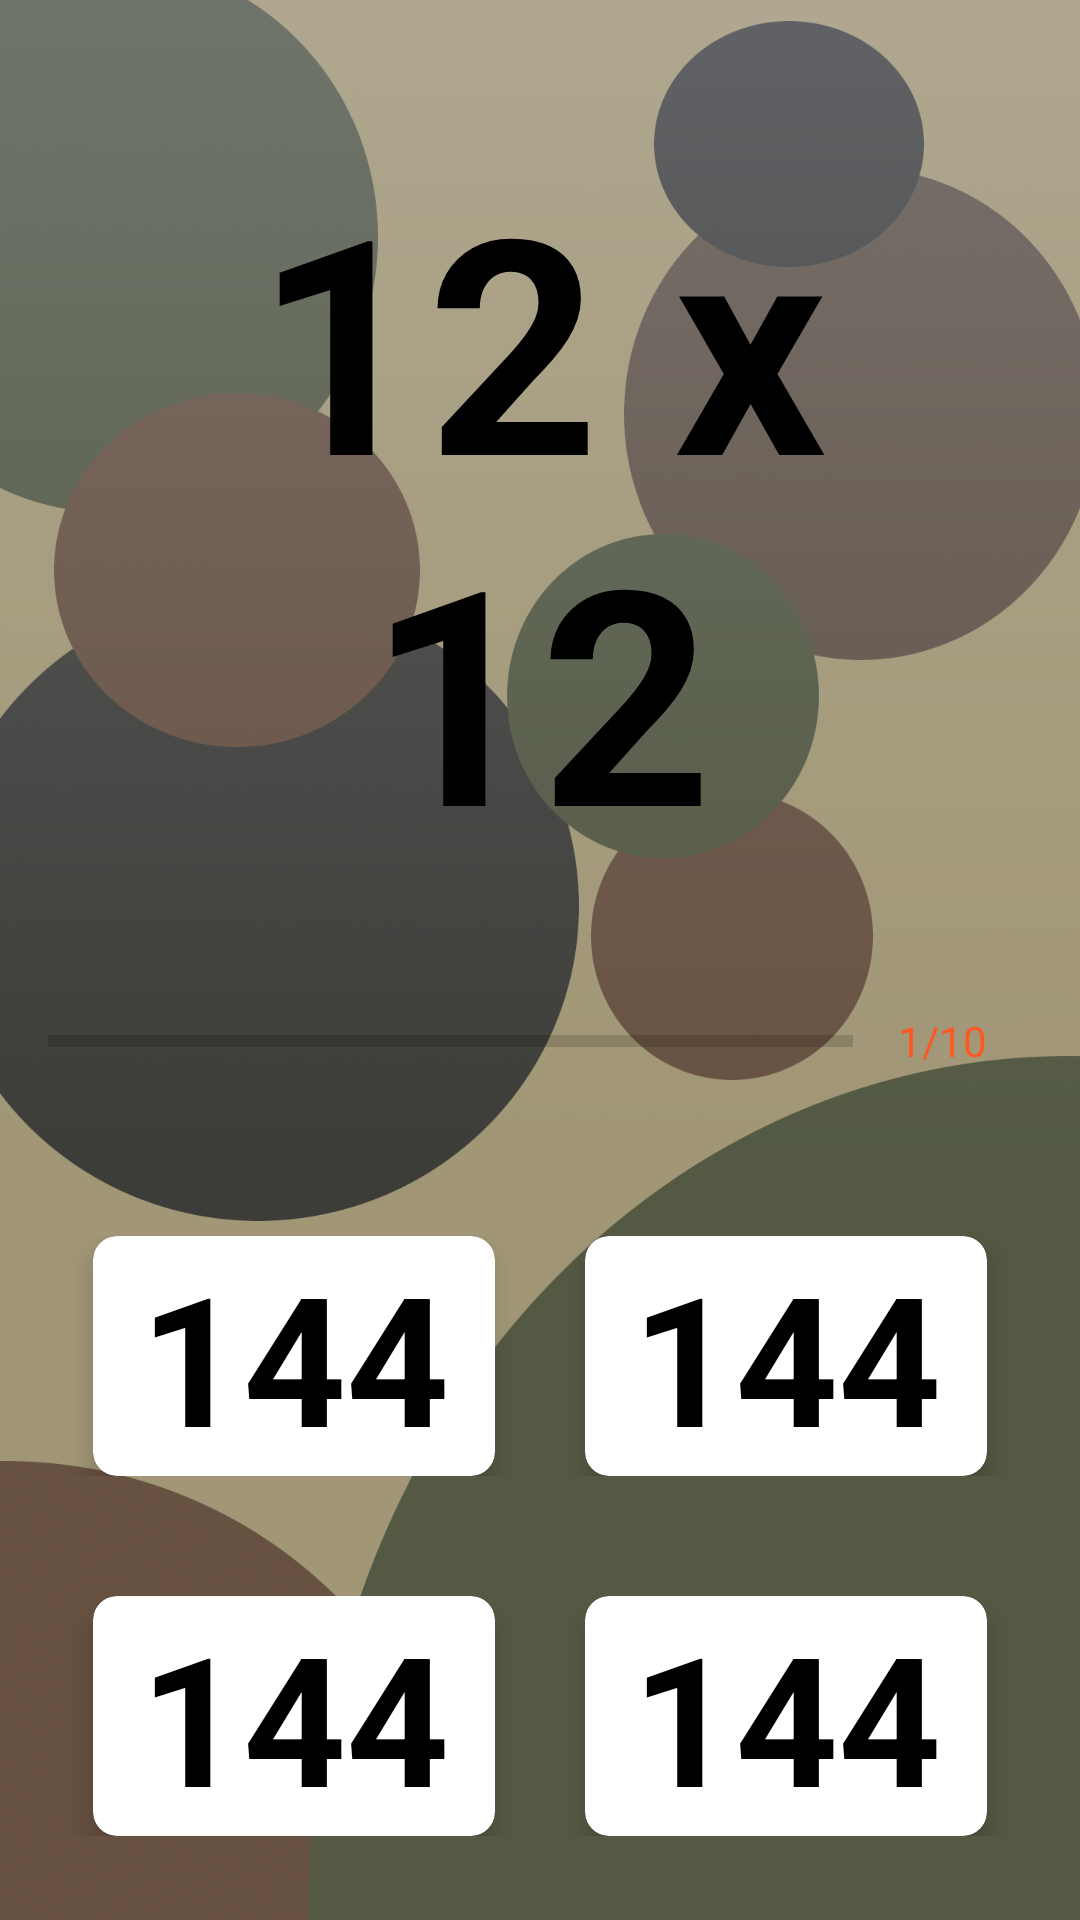

Layout XML and referenced resources for this Android screen:
<!-- AndroidManifest.xml: application theme AppTheme -->
<!-- res/layout/activity_game_questions.xml -->
<?xml version="1.0" encoding="utf-8"?>
<ScrollView
    xmlns:android="http://schemas.android.com/apk/res/android"
    xmlns:app="http://schemas.android.com/apk/res-auto"
    xmlns:tools="http://schemas.android.com/tools"
    android:layout_width="match_parent"
    android:layout_height="match_parent"
    android:background="@drawable/ic_bg"
    tools:context=".activities.GameQuestionsActivity">

    <LinearLayout
        android:layout_width="match_parent"
        android:layout_height="wrap_content"
        android:orientation="vertical"
        android:padding="16dp"
        android:layout_marginTop="20dp"
        android:gravity="center">

        <TextView
            android:id="@+id/tv_question"
            android:layout_width="match_parent"
            android:layout_height="wrap_content"
            android:layout_margin="10dp"
            android:gravity="center"
            android:textColor="#000"
            android:textSize="100sp"
            android:textStyle="bold"
            android:text="12 x 12"/>

        <LinearLayout
            android:id="@+id/ll_progress_bar"
            android:layout_width="match_parent"
            android:layout_height="wrap_content"
            android:layout_marginTop="16dp"
            android:gravity="center_vertical"
            android:orientation="horizontal">

            <ProgressBar
                android:id="@+id/pb_progress_bar"
                android:layout_width="0dp"
                android:layout_height="wrap_content"
                android:layout_weight="1"
                android:max="10"
                android:minHeight="50dp"
                android:progress="0"
                android:indeterminate="false"
                android:progressTint="#FF5722"
                style="?android:attr/progressBarStyleHorizontal"/>

            <TextView
                android:id="@+id/tv_progress"
                android:layout_width="wrap_content"
                android:layout_height="wrap_content"
                android:gravity="center"
                android:padding="15dp"
                android:textColor="#FF5722"
                android:textSize="14sp"
                android:text="1/10"/>

        </LinearLayout>

        <LinearLayout
            android:layout_width="match_parent"
            android:layout_height="wrap_content"
            android:orientation="horizontal"
            android:layout_marginTop="40dp">

            <androidx.cardview.widget.CardView
                android:id="@+id/cv_choice_a"
                android:layout_width="0dp"
                android:layout_height="wrap_content"
                android:layout_marginStart="15dp"
                android:layout_marginEnd="15dp"
                android:layout_weight="1"
                android:background="#E4E2E2"
                app:cardCornerRadius="8dp"
                app:cardElevation="5dp">

                <TextView
                    android:id="@+id/tv_choice_a"
                    android:layout_width="match_parent"
                    android:layout_height="wrap_content"
                    android:gravity="center"
                    android:text="144"
                    android:textSize="60sp"
                    android:textStyle="bold"
                    android:textColor="#000"/>

            </androidx.cardview.widget.CardView>

            <androidx.cardview.widget.CardView
                android:id="@+id/cv_choice_b"
                android:layout_width="0dp"
                android:layout_height="wrap_content"
                android:layout_marginStart="15dp"
                android:layout_marginEnd="15dp"
                android:layout_weight="1"
                android:background="#E4E2E2"
                app:cardCornerRadius="8dp"
                app:cardElevation="5dp">

                <TextView
                    android:id="@+id/tv_choice_b"
                    android:layout_width="match_parent"
                    android:layout_height="wrap_content"
                    android:gravity="center"
                    android:text="144"
                    android:textSize="60sp"
                    android:textStyle="bold"
                    android:textColor="#000"/>

            </androidx.cardview.widget.CardView>

        </LinearLayout>

        <LinearLayout
            android:layout_width="match_parent"
            android:layout_height="wrap_content"
            android:orientation="horizontal"
            android:layout_marginTop="40dp">

            <androidx.cardview.widget.CardView
                android:id="@+id/cv_choice_c"
                android:layout_width="0dp"
                android:layout_height="wrap_content"
                android:layout_marginStart="15dp"
                android:layout_marginEnd="15dp"
                android:layout_weight="1"
                android:background="#E4E2E2"
                app:cardCornerRadius="8dp"
                app:cardElevation="5dp">

                <TextView
                    android:id="@+id/tv_choice_c"
                    android:layout_width="match_parent"
                    android:layout_height="wrap_content"
                    android:gravity="center"
                    android:text="144"
                    android:textSize="60sp"
                    android:textStyle="bold"
                    android:textColor="#000"/>

            </androidx.cardview.widget.CardView>

            <androidx.cardview.widget.CardView
                android:id="@+id/cv_choice_d"
                android:layout_width="0dp"
                android:layout_height="wrap_content"
                android:layout_marginStart="15dp"
                android:layout_marginEnd="15dp"
                android:layout_weight="1"
                android:background="#E4E2E2"
                app:cardCornerRadius="8dp"
                app:cardElevation="5dp">

                <TextView
                    android:id="@+id/tv_choice_d"
                    android:layout_width="match_parent"
                    android:layout_height="wrap_content"
                    android:gravity="center"
                    android:text="144"
                    android:textSize="60sp"
                    android:textStyle="bold"
                    android:textColor="#000"/>

            </androidx.cardview.widget.CardView>

        </LinearLayout>















    </LinearLayout>

</ScrollView>
<!-- resources referenced by this layout -->
<resources>
  <color name="colorButton">#414d38</color>
  <!-- drawable ic_bg: png bitmap (drawable-v24, 661875 bytes) -->
  <style name="AppTheme" parent="Theme.AppCompat.Light.DarkActionBar">
          
          <item name="colorPrimary">@color/colorPrimary</item>
          <item name="colorPrimaryDark">@color/colorPrimaryDark</item>
          <item name="colorAccent">@color/colorAccent</item>
      </style>
  <color name="colorPrimary">#414d38</color>
  <color name="colorPrimaryDark">#151e2a</color>
  <color name="colorAccent">#a19777</color>
</resources>
